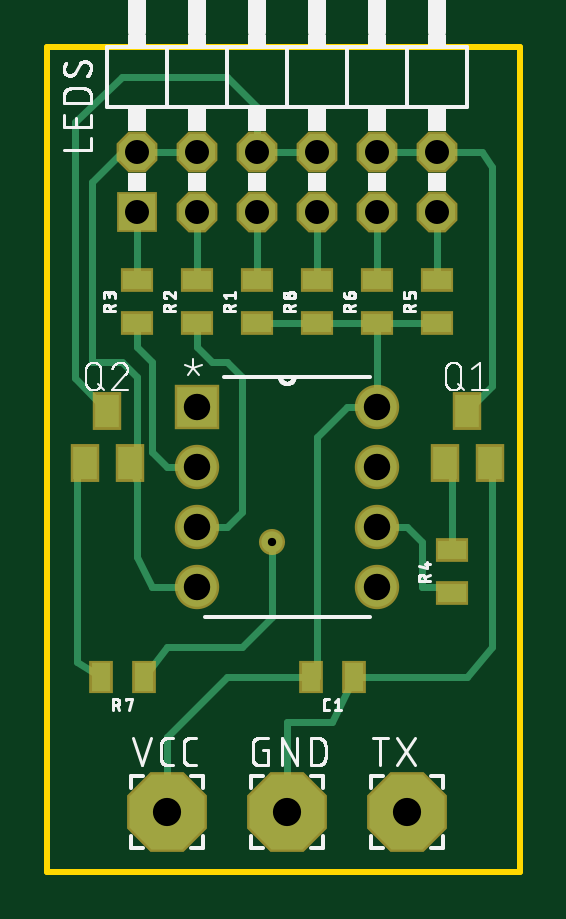
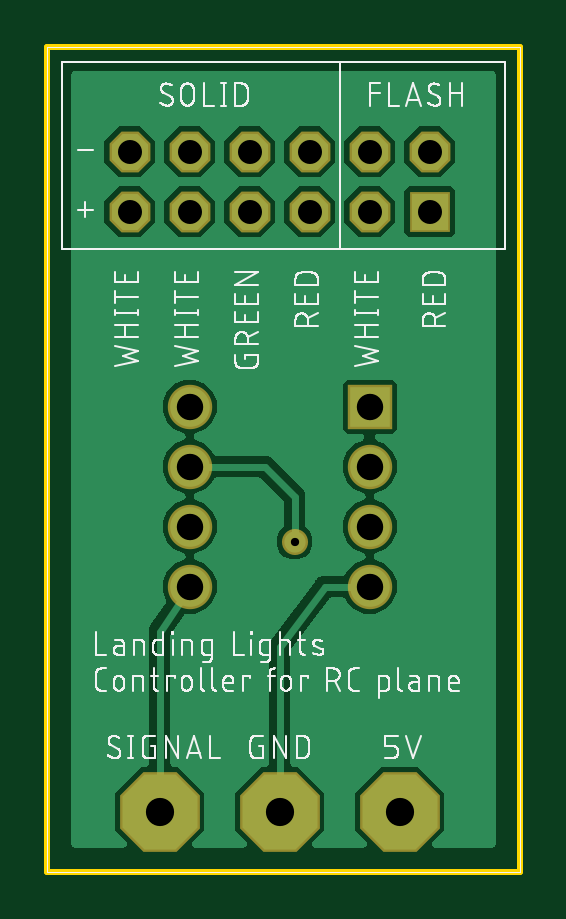
Circuit board: 10 layer files. Board 20.0 x 34.9 mm.
- bottom_copper: copper_bottom.gbr (30257 bytes)
- top_copper: copper_top.gbr (3419 bytes)
- drill: drills.xln (475 bytes)
- outline: profile.gbr (361 bytes)
- bottom_silk: silkscreen_bottom.gbr (70331 bytes)
- top_silk: silkscreen_top.gbr (47415 bytes)
- bottom_mask: soldermask_bottom.gbr (920 bytes)
- top_mask: soldermask_top.gbr (1470 bytes)
- paste: solderpaste_bottom.gbr (271 bytes)
- paste: solderpaste_top.gbr (821 bytes)

=== bottom_copper: copper_bottom.gbr (30257 bytes, source omitted) ===
=== top_copper: copper_top.gbr ===
G04 EAGLE Gerber X2 export*
%TF.Part,Single*%
%TF.FileFunction,Copper,L1,Top,Mixed*%
%TF.FilePolarity,Positive*%
%TF.GenerationSoftware,Autodesk,EAGLE,9.1.3*%
%TF.CreationDate,2018-08-31T23:25:58Z*%
G75*
%MOMM*%
%FSLAX34Y34*%
%LPD*%
%AMOC8*
5,1,8,0,0,1.08239X$1,22.5*%
G01*
%ADD10P,3.436588X8X22.500000*%
%ADD11P,1.649562X8X22.500000*%
%ADD12R,1.524000X1.524000*%
%ADD13R,1.000000X1.400000*%
%ADD14R,1.200000X0.800000*%
%ADD15R,0.800000X1.200000*%
%ADD16R,1.676400X1.676400*%
%ADD17C,1.676400*%
%ADD18C,0.304800*%
%ADD19C,0.900000*%


D10*
X101600Y25400D03*
D11*
X38100Y304800D03*
X63500Y304800D03*
X88900Y304800D03*
X114300Y304800D03*
X139700Y304800D03*
X165100Y304800D03*
D12*
X38100Y279400D03*
D11*
X63500Y279400D03*
X88900Y279400D03*
X114300Y279400D03*
X139700Y279400D03*
X165100Y279400D03*
D13*
X177800Y195150D03*
X187300Y173150D03*
X168300Y173150D03*
X25400Y195150D03*
X34900Y173150D03*
X15900Y173150D03*
D14*
X88900Y232300D03*
X88900Y250300D03*
X63500Y232300D03*
X63500Y250300D03*
X38100Y232300D03*
X38100Y250300D03*
X171450Y118000D03*
X171450Y136000D03*
X165100Y232300D03*
X165100Y250300D03*
X139700Y232300D03*
X139700Y250300D03*
D15*
X40750Y82550D03*
X22750Y82550D03*
D14*
X114300Y232300D03*
X114300Y250300D03*
D10*
X152400Y25400D03*
D16*
X63500Y196850D03*
D17*
X63500Y171450D03*
X63500Y146050D03*
X63500Y120650D03*
X139700Y120650D03*
X139700Y146050D03*
X139700Y171450D03*
X139700Y196850D03*
D10*
X50800Y25400D03*
D15*
X129650Y82550D03*
X111650Y82550D03*
D18*
X63500Y304800D02*
X38100Y304800D01*
X34900Y173150D02*
X38100Y165100D01*
X38100Y133350D01*
X44450Y120650D01*
X63500Y120650D01*
X187300Y173150D02*
X188216Y172234D01*
X188216Y95250D01*
X177800Y82550D01*
X129650Y82550D01*
X38100Y304800D02*
X31750Y304800D01*
X19050Y292100D01*
X19050Y215900D01*
X31750Y215900D01*
X38100Y209550D01*
X38100Y177800D01*
X34900Y173150D01*
X129650Y82550D02*
X120650Y63500D01*
X101600Y63500D01*
X101600Y25400D01*
X139700Y196850D02*
X139700Y232300D01*
X165100Y232300D01*
X139700Y232300D02*
X114300Y232300D01*
X88900Y232300D01*
X127000Y196850D02*
X139700Y196850D01*
X127000Y196850D02*
X114300Y184150D01*
X114300Y82550D01*
X111650Y82550D01*
X76200Y82550D01*
X50800Y57150D01*
X50800Y25400D01*
X50800Y171450D02*
X63500Y171450D01*
X38100Y222250D02*
X38100Y232300D01*
X38100Y222250D02*
X44450Y215900D01*
X44450Y177800D01*
X50800Y171450D01*
X38100Y250300D02*
X38100Y279400D01*
X63500Y232300D02*
X63500Y222250D01*
X69850Y215900D01*
X76200Y215900D01*
X82550Y209550D01*
X82550Y152400D01*
X76200Y146050D01*
X63500Y146050D01*
X63500Y250300D02*
X63500Y279400D01*
D19*
X95250Y139700D03*
D18*
X95250Y107950D01*
X82550Y95250D01*
X50800Y95250D01*
X40750Y82550D01*
X88900Y250300D02*
X88900Y279400D01*
X171450Y171450D02*
X171450Y136000D01*
X171450Y171450D02*
X168300Y173150D01*
X152400Y146050D02*
X139700Y146050D01*
X152400Y146050D02*
X158750Y139700D01*
X158750Y120650D01*
X165100Y120650D01*
X171450Y118000D01*
X139700Y250300D02*
X139700Y279400D01*
X165100Y279400D02*
X165100Y250300D01*
X188216Y205566D02*
X177800Y195150D01*
X188216Y205566D02*
X188216Y298450D01*
X184150Y304800D01*
X165100Y304800D01*
X139700Y304800D01*
X12700Y88900D02*
X22750Y82550D01*
X12700Y88900D02*
X12700Y171450D01*
X15900Y173150D01*
X114300Y250300D02*
X114300Y279400D01*
X114300Y304800D02*
X88900Y304800D01*
X88900Y311150D01*
X11684Y208866D02*
X25400Y195150D01*
X11684Y208866D02*
X11684Y317500D01*
X31750Y336550D01*
X76200Y336550D01*
X88900Y323850D01*
X88900Y311150D01*
M02*

=== drill: drills.xln ===
M48
;GenerationSoftware,Autodesk,EAGLE,9.1.3*%
;CreationDate,2018-08-31T23:25:58Z*%
FMAT,2
ICI,OFF
METRIC,TZ,000.000
T5C0.350
T4C1.016
T3C1.118
T2C1.194
%
G90
M71
T2
X10160Y2540
X5080Y2540
X15240Y2540
T3
X13970Y19685
X13970Y17145
X13970Y14605
X13970Y12065
X6350Y12065
X6350Y14605
X6350Y17145
X6350Y19685
T4
X8890Y30480
X3810Y30480
X16510Y27940
X13970Y27940
X11430Y27940
X8890Y27940
X6350Y27940
X3810Y27940
X16510Y30480
X13970Y30480
X11430Y30480
X6350Y30480
T5
X9525Y13970
M30
=== outline: profile.gbr ===
G04 EAGLE Gerber X2 export*
%TF.Part,Single*%
%TF.FileFunction,Profile,NP*%
%TF.FilePolarity,Positive*%
%TF.GenerationSoftware,Autodesk,EAGLE,9.1.3*%
%TF.CreationDate,2018-08-31T23:25:58Z*%
G75*
%MOMM*%
%FSLAX34Y34*%
%LPD*%
%AMOC8*
5,1,8,0,0,1.08239X$1,22.5*%
G01*
%ADD10C,0.254000*%


D10*
X0Y0D02*
X199900Y0D01*
X199900Y349150D01*
X0Y349150D01*
X0Y0D01*
M02*

=== bottom_silk: silkscreen_bottom.gbr (70331 bytes, source omitted) ===
=== top_silk: silkscreen_top.gbr (47415 bytes, source omitted) ===
=== bottom_mask: soldermask_bottom.gbr ===
G04 EAGLE Gerber X2 export*
%TF.Part,Single*%
%TF.FileFunction,Soldermask,Bot,1*%
%TF.FilePolarity,Negative*%
%TF.GenerationSoftware,Autodesk,EAGLE,9.1.3*%
%TF.CreationDate,2018-08-31T23:25:58Z*%
G75*
%MOMM*%
%FSLAX34Y34*%
%LPD*%
%AMOC8*
5,1,8,0,0,1.08239X$1,22.5*%
G01*
%ADD10P,3.656530X8X22.500000*%
%ADD11P,1.869504X8X22.500000*%
%ADD12R,1.727200X1.727200*%
%ADD13R,1.879600X1.879600*%
%ADD14C,1.879600*%
%ADD15C,1.103200*%


D10*
X101600Y25400D03*
D11*
X38100Y304800D03*
X63500Y304800D03*
X88900Y304800D03*
X114300Y304800D03*
X139700Y304800D03*
X165100Y304800D03*
D12*
X38100Y279400D03*
D11*
X63500Y279400D03*
X88900Y279400D03*
X114300Y279400D03*
X139700Y279400D03*
X165100Y279400D03*
D10*
X152400Y25400D03*
D13*
X63500Y196850D03*
D14*
X63500Y171450D03*
X63500Y146050D03*
X63500Y120650D03*
X139700Y120650D03*
X139700Y146050D03*
X139700Y171450D03*
X139700Y196850D03*
D10*
X50800Y25400D03*
D15*
X95250Y139700D03*
M02*

=== top_mask: soldermask_top.gbr ===
G04 EAGLE Gerber X2 export*
%TF.Part,Single*%
%TF.FileFunction,Soldermask,Top,1*%
%TF.FilePolarity,Negative*%
%TF.GenerationSoftware,Autodesk,EAGLE,9.1.3*%
%TF.CreationDate,2018-08-31T23:25:58Z*%
G75*
%MOMM*%
%FSLAX34Y34*%
%LPD*%
%AMOC8*
5,1,8,0,0,1.08239X$1,22.5*%
G01*
%ADD10P,3.656530X8X22.500000*%
%ADD11P,1.869504X8X22.500000*%
%ADD12R,1.727200X1.727200*%
%ADD13R,1.203200X1.603200*%
%ADD14R,1.403200X1.003200*%
%ADD15R,1.003200X1.403200*%
%ADD16R,1.879600X1.879600*%
%ADD17C,1.879600*%
%ADD18C,1.103200*%


D10*
X101600Y25400D03*
D11*
X38100Y304800D03*
X63500Y304800D03*
X88900Y304800D03*
X114300Y304800D03*
X139700Y304800D03*
X165100Y304800D03*
D12*
X38100Y279400D03*
D11*
X63500Y279400D03*
X88900Y279400D03*
X114300Y279400D03*
X139700Y279400D03*
X165100Y279400D03*
D13*
X177800Y195150D03*
X187300Y173150D03*
X168300Y173150D03*
X25400Y195150D03*
X34900Y173150D03*
X15900Y173150D03*
D14*
X88900Y232300D03*
X88900Y250300D03*
X63500Y232300D03*
X63500Y250300D03*
X38100Y232300D03*
X38100Y250300D03*
X171450Y118000D03*
X171450Y136000D03*
X165100Y232300D03*
X165100Y250300D03*
X139700Y232300D03*
X139700Y250300D03*
D15*
X40750Y82550D03*
X22750Y82550D03*
D14*
X114300Y232300D03*
X114300Y250300D03*
D10*
X152400Y25400D03*
D16*
X63500Y196850D03*
D17*
X63500Y171450D03*
X63500Y146050D03*
X63500Y120650D03*
X139700Y120650D03*
X139700Y146050D03*
X139700Y171450D03*
X139700Y196850D03*
D10*
X50800Y25400D03*
D15*
X129650Y82550D03*
X111650Y82550D03*
D18*
X95250Y139700D03*
M02*

=== paste: solderpaste_bottom.gbr ===
G04 EAGLE Gerber X2 export*
%TF.Part,Single*%
%TF.FileFunction,Paste,Bot*%
%TF.FilePolarity,Positive*%
%TF.GenerationSoftware,Autodesk,EAGLE,9.1.3*%
%TF.CreationDate,2018-08-31T23:25:58Z*%
G75*
%MOMM*%
%FSLAX34Y34*%
%LPD*%
%AMOC8*
5,1,8,0,0,1.08239X$1,22.5*%
G01*


M02*

=== paste: solderpaste_top.gbr ===
G04 EAGLE Gerber X2 export*
%TF.Part,Single*%
%TF.FileFunction,Paste,Top*%
%TF.FilePolarity,Positive*%
%TF.GenerationSoftware,Autodesk,EAGLE,9.1.3*%
%TF.CreationDate,2018-08-31T23:25:58Z*%
G75*
%MOMM*%
%FSLAX34Y34*%
%LPD*%
%AMOC8*
5,1,8,0,0,1.08239X$1,22.5*%
G01*
%ADD10R,1.000000X1.400000*%
%ADD11R,1.200000X0.800000*%
%ADD12R,0.800000X1.200000*%


D10*
X177800Y195150D03*
X187300Y173150D03*
X168300Y173150D03*
X25400Y195150D03*
X34900Y173150D03*
X15900Y173150D03*
D11*
X88900Y232300D03*
X88900Y250300D03*
X63500Y232300D03*
X63500Y250300D03*
X38100Y232300D03*
X38100Y250300D03*
X171450Y118000D03*
X171450Y136000D03*
X165100Y232300D03*
X165100Y250300D03*
X139700Y232300D03*
X139700Y250300D03*
D12*
X40750Y82550D03*
X22750Y82550D03*
D11*
X114300Y232300D03*
X114300Y250300D03*
D12*
X129650Y82550D03*
X111650Y82550D03*
M02*

